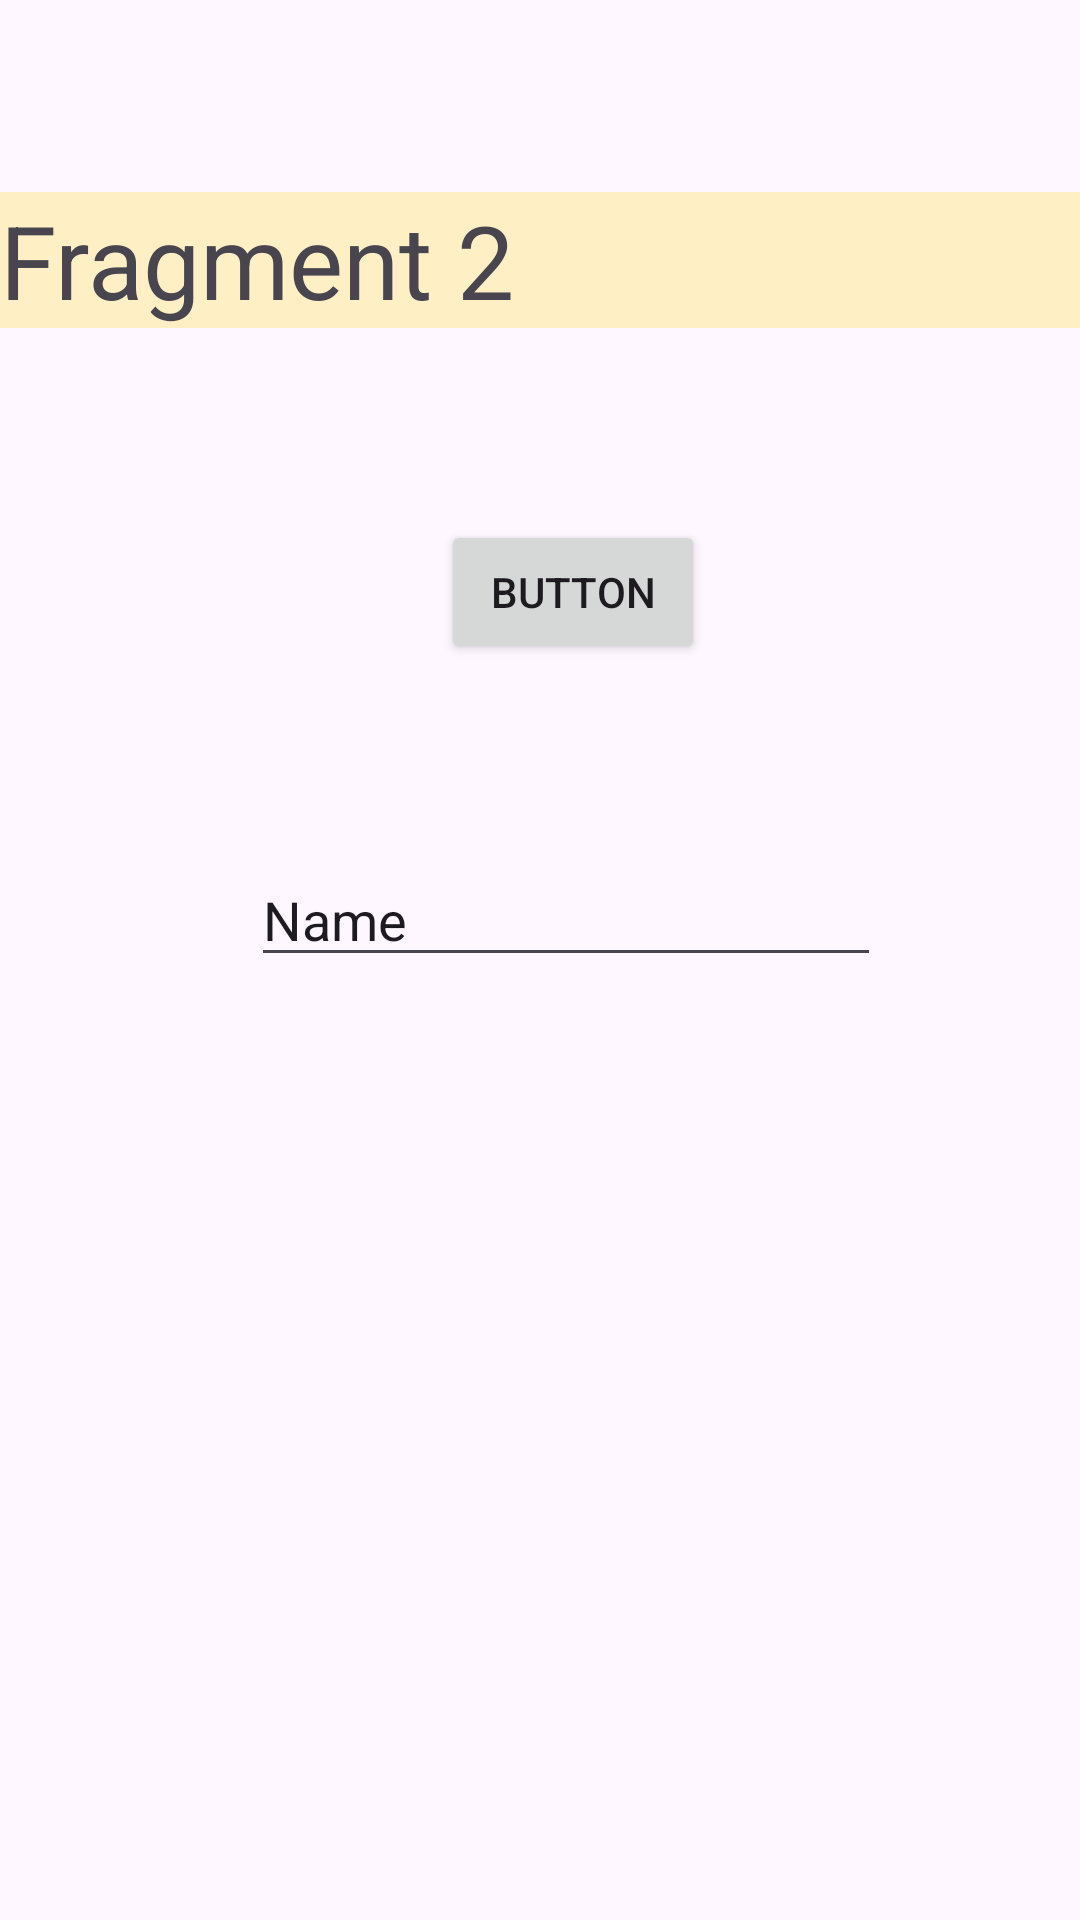

Reconstruct the res/layout file that produces this screen, plus the resources it refers to.
<!-- AndroidManifest.xml: application theme Theme.PracticeWeek8 -->
<!-- res/layout/fragment_chooser_test.xml -->
<?xml version="1.0" encoding="utf-8"?>
<androidx.constraintlayout.widget.ConstraintLayout xmlns:android="http://schemas.android.com/apk/res/android"
    xmlns:app="http://schemas.android.com/apk/res-auto"
    xmlns:tools="http://schemas.android.com/tools"
    android:layout_width="match_parent"
    android:layout_height="match_parent"
    tools:context=".MainActivity">

    

    <TextView
        android:id="@+id/textView"
        android:layout_width="match_parent"
        android:layout_height="wrap_content"
        android:layout_marginTop="64dp"
        android:background="#FEF0C4"
        android:text="Fragment 2"
        android:textAppearance="@style/TextAppearance.AppCompat.Display1"
        app:layout_constraintEnd_toEndOf="parent"
        app:layout_constraintStart_toStartOf="parent"
        app:layout_constraintTop_toTopOf="parent" />

    <Button
        android:id="@+id/button4"
        android:layout_width="wrap_content"
        android:layout_height="wrap_content"
        android:layout_marginStart="171dp"
        android:layout_marginTop="64dp"
        android:layout_marginEnd="149dp"
        android:onClick="onClickWeb"
        android:text="Button"
        app:layout_constraintEnd_toEndOf="parent"
        app:layout_constraintStart_toStartOf="parent"
        app:layout_constraintTop_toBottomOf="@+id/textView" />

    <EditText
        android:id="@+id/editTextText2"
        android:layout_width="wrap_content"
        android:layout_height="wrap_content"
        android:layout_marginStart="109dp"
        android:layout_marginTop="63dp"
        android:layout_marginEnd="92dp"
        android:ems="10"
        android:inputType="text"
        android:text="Name"
        app:layout_constraintEnd_toEndOf="parent"
        app:layout_constraintStart_toStartOf="parent"
        app:layout_constraintTop_toBottomOf="@+id/button4" />

</androidx.constraintlayout.widget.ConstraintLayout>
<!-- resources referenced by this layout -->
<resources>
  <style name="Theme.PracticeWeek8" parent="Base.Theme.PracticeWeek8" />
  <style name="Base.Theme.PracticeWeek8" parent="Theme.Material3.DayNight">
          
          
      </style>
</resources>
